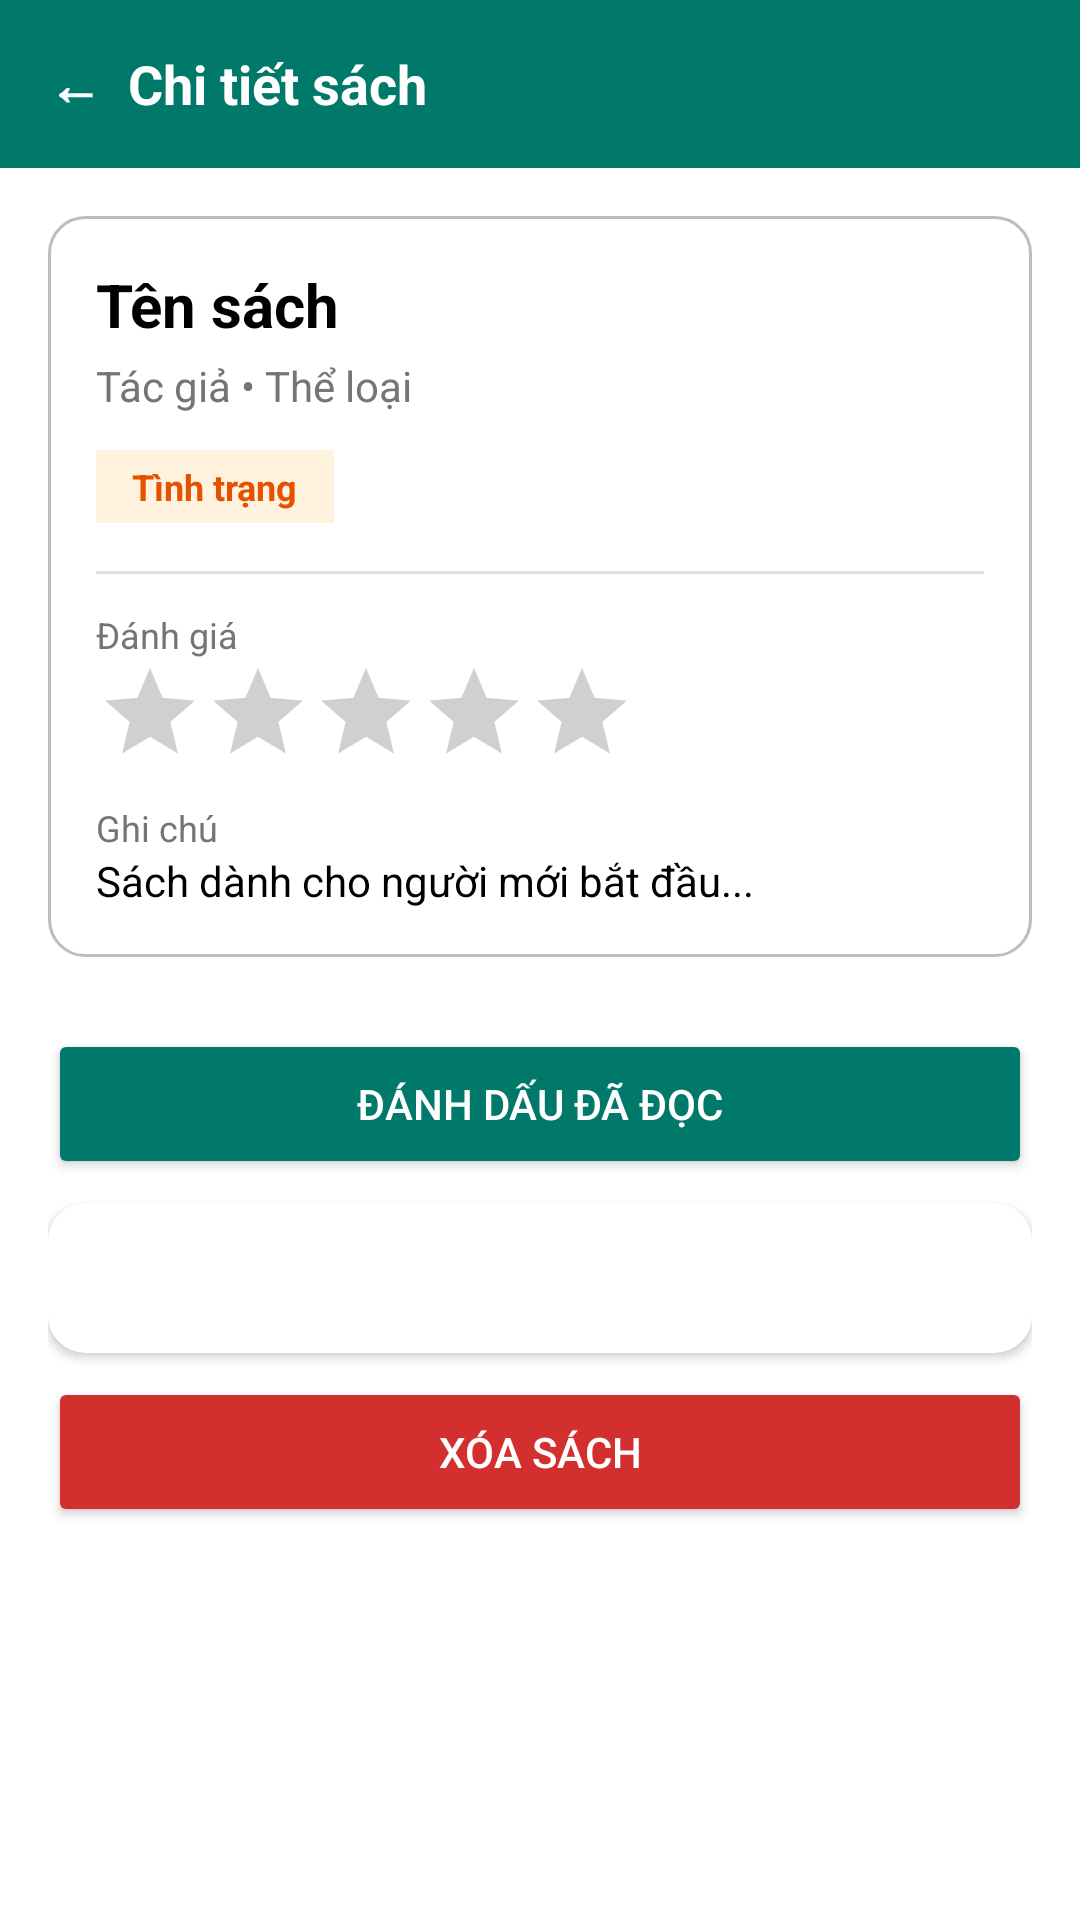

This screen was rendered from an Android layout file. Write that file and the resources it references.
<!-- AndroidManifest.xml: application theme Theme.B24DCCC177_NguyenNgocLinh_QuanLySach -->
<!-- res/layout/activity_book_detail.xml -->
<?xml version="1.0" encoding="utf-8"?>
<LinearLayout xmlns:android="http://schemas.android.com/apk/res/android"
    android:layout_width="match_parent"
    android:layout_height="match_parent"
    android:orientation="vertical"
    android:background="#FFFFFF"
    android:fitsSystemWindows="true">

    
    <LinearLayout
        android:id="@+id/btnBackTopBarDetail"
        android:layout_width="match_parent"
        android:layout_height="56dp"
        android:background="#00796B"
        android:gravity="center_vertical"
        android:clickable="true"
        android:paddingHorizontal="16dp">
        <TextView
            android:layout_width="wrap_content"
            android:layout_height="wrap_content"
            android:text="←  Chi tiết sách"
            android:textColor="#FFFFFF"
            android:textSize="18sp"
            android:textStyle="bold"/>
    </LinearLayout>

    <LinearLayout
        android:layout_width="match_parent"
        android:layout_height="wrap_content"
        android:orientation="vertical"
        android:padding="16dp">

        <LinearLayout
            android:layout_width="match_parent"
            android:layout_height="wrap_content"
            android:orientation="vertical"
            android:background="@drawable/bg_border"
            android:padding="16dp"
            android:layout_marginBottom="24dp">

            <TextView
                android:id="@+id/tvDetailName"
                android:layout_width="match_parent"
                android:layout_height="wrap_content"
                android:text="Tên sách"
                android:textSize="20sp"
                android:textStyle="bold"
                android:textColor="#000000"
                android:layout_marginBottom="4dp"/>

            <TextView
                android:id="@+id/tvDetailAuthorCategory"
                android:layout_width="match_parent"
                android:layout_height="wrap_content"
                android:text="Tác giả • Thể loại"
                android:textColor="#757575"
                android:textSize="14sp"
                android:layout_marginBottom="12dp"/>

            <TextView
                android:id="@+id/tvDetailStatus"
                android:layout_width="wrap_content"
                android:layout_height="wrap_content"
                android:background="#FFF3E0"
                android:textColor="#E65100"
                android:paddingHorizontal="12dp"
                android:paddingVertical="4dp"
                android:text="Tình trạng"
                android:textStyle="bold"
                android:textSize="12sp"
                android:layout_marginBottom="16dp"/>

            <View
                android:layout_width="match_parent"
                android:layout_height="1dp"
                android:background="#E0E0E0"
                android:layout_marginBottom="12dp"/>

            <TextView
                android:layout_width="wrap_content"
                android:layout_height="wrap_content"
                android:text="Đánh giá"
                android:textColor="#757575"
                android:textSize="12sp"/>

            <RatingBar
                android:id="@+id/rbDetailRating"
                style="?android:attr/ratingBarStyleIndicator"
                android:layout_width="wrap_content"
                android:layout_height="wrap_content"
                android:numStars="5"
                android:stepSize="0.5"
                android:progressTint="#FFC107"
                android:layout_marginBottom="12dp"/>

            <TextView
                android:layout_width="wrap_content"
                android:layout_height="wrap_content"
                android:text="Ghi chú"
                android:textColor="#757575"
                android:textSize="12sp"/>

            <TextView
                android:id="@+id/tvDetailNote"
                android:layout_width="match_parent"
                android:layout_height="wrap_content"
                android:text="Sách dành cho người mới bắt đầu..."
                android:textColor="#000000"
                android:textSize="14sp"/>
        </LinearLayout>

        <Button
            android:id="@+id/btnMarkRead"
            android:layout_width="match_parent"
            android:layout_height="50dp"
            android:text="Đánh dấu đã đọc"
            android:textColor="#FFFFFF"
            android:backgroundTint="#00796B"
            android:layout_marginBottom="8dp"/>

        <Button
            android:id="@+id/btnBack"
            android:layout_width="match_parent"
            android:layout_height="50dp"
            android:text="Quay lại"
            android:textColor="#FFFFFF"
            android:background="@drawable/bg_border"
            android:backgroundTint="#FFFFFF"
            android:layout_marginBottom="8dp"/>

        <Button
            android:id="@+id/btnDelete"
            android:layout_width="match_parent"
            android:layout_height="50dp"
            android:text="Xóa sách"
            android:textColor="#FFFFFF"
            android:backgroundTint="#D32F2F"/>
    </LinearLayout>
</LinearLayout>
<!-- resources referenced by this layout -->
<resources>
  <!-- drawable bg_border (drawable) -->
  <?xml version="1.0" encoding="utf-8"?>
  <shape xmlns:android="http://schemas.android.com/apk/res/android">
      <solid android:color="#FFFFFF"/>
      <stroke android:width="1dp" android:color="#BDBDBD"/>
      <corners android:radius="12dp"/>
  </shape>
  <style name="Theme.B24DCCC177_NguyenNgocLinh_QuanLySach" parent="Base.Theme.B24DCCC177_NguyenNgocLinh_QuanLySach" />
  <style name="Base.Theme.B24DCCC177_NguyenNgocLinh_QuanLySach" parent="Theme.Material3.DayNight.NoActionBar">
          
          
      </style>
</resources>
